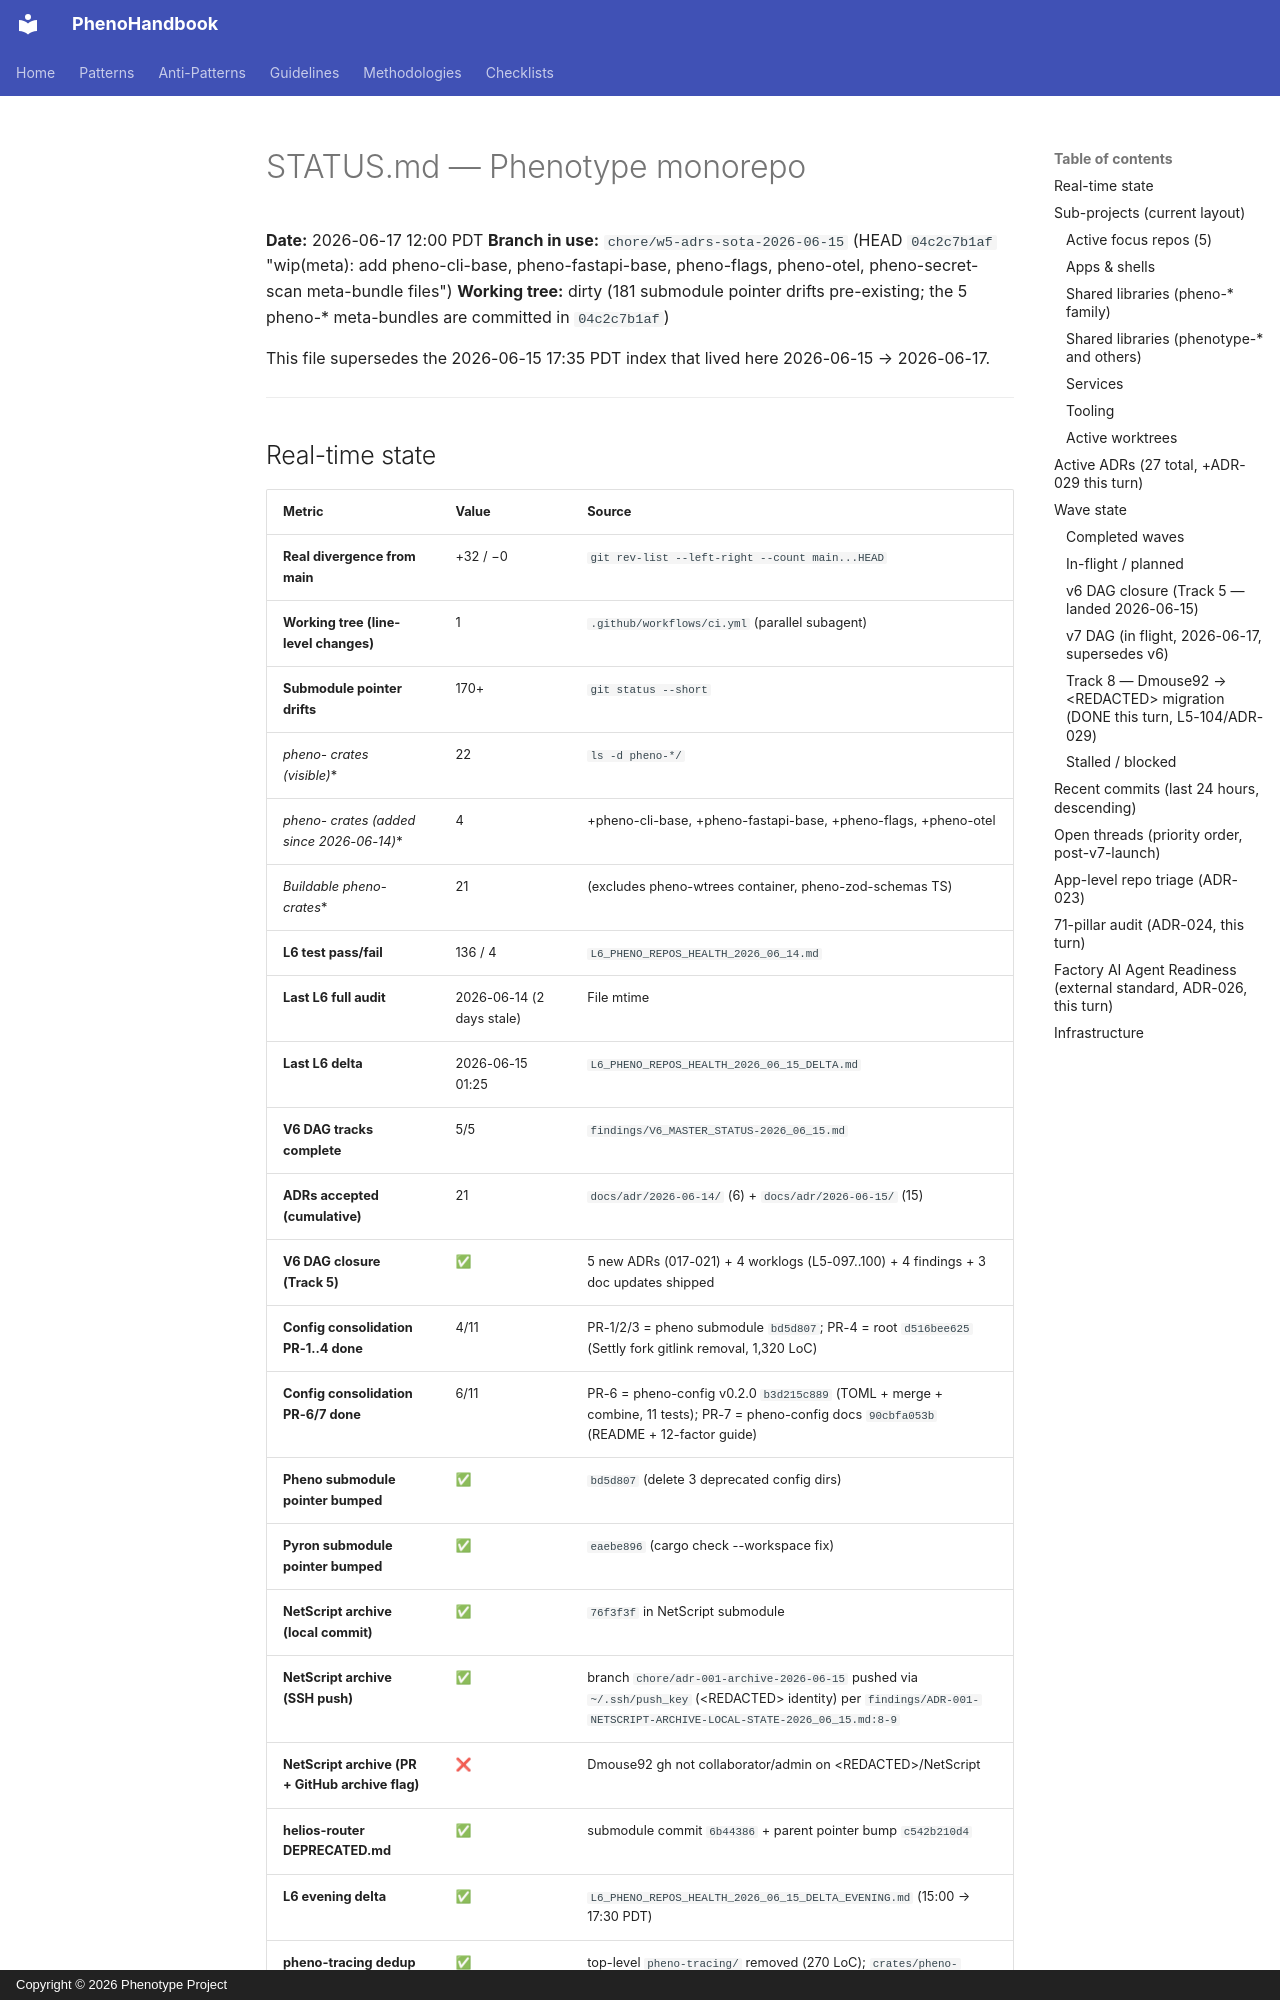

repository: KooshaPari/PhenoShared · page: monorepo-state/STATUS/index.html · generator: mkdocs · copyright: Copyright © 2026 Phenotype Project

# STATUS.md — Phenotype monorepo

**Date:** 2026-06-17 12:00 PDT
**Branch in use:** `chore/w5-adrs-sota-2026-06-15` (HEAD `04c2c7b1af` "wip(meta): add pheno-cli-base, pheno-fastapi-base, pheno-flags, pheno-otel, pheno-secret-scan meta-bundle files")
**Working tree:** dirty (181 submodule pointer drifts pre-existing; the 5 pheno-* meta-bundles are committed in `04c2c7b1af`)

This file supersedes the 2026-06-15 17:35 PDT index that lived here 2026-06-15 → 2026-06-17.

---

## Real-time state

| Metric | Value | Source |
|---|---|---|
| **Real divergence from main** | +32 / −0 | `git rev-list --left-right --count main...HEAD` |
| **Working tree (line-level changes)** | 1 | `.github/workflows/ci.yml` (parallel subagent) |
| **Submodule pointer drifts** | 170+ | `git status --short` |
| **pheno-* crates (visible)** | 22 | `ls -d pheno-*/` |
| **pheno-* crates (added since 2026-06-14)** | 4 | +pheno-cli-base, +pheno-fastapi-base, +pheno-flags, +pheno-otel |
| **Buildable pheno-* crates** | 21 | (excludes pheno-wtrees container, pheno-zod-schemas TS) |
| **L6 test pass/fail** | 136 / 4 | `L6_PHENO_REPOS_HEALTH_2026_06_14.md` |
| **Last L6 full audit** | 2026-06-14 (2 days stale) | File mtime |
| **Last L6 delta** | 2026-06-15 01:25 | `L6_PHENO_REPOS_HEALTH_2026_06_15_DELTA.md` |
| **V6 DAG tracks complete** | 5/5 | `findings/V6_MASTER_STATUS-2026_06_15.md` |
| **ADRs accepted (cumulative)** | 21 | `docs/adr/2026-06-14/` (6) + `docs/adr/2026-06-15/` (15) |
| **V6 DAG closure (Track 5)** | ✅ | 5 new ADRs (017-021) + 4 worklogs (L5-097..100) + 4 findings + 3 doc updates shipped |
| **Config consolidation PR-1..4 done** | 4/11 | PR-1/2/3 = pheno submodule `bd5d807`; PR-4 = root `d516bee625` (Settly fork gitlink removal, 1,320 LoC) |
| **Config consolidation PR-6/7 done** | 6/11 | PR-6 = pheno-config v0.2.0 `b3d215c889` (TOML + merge + combine, 11 tests); PR-7 = pheno-config docs `90cbfa053b` (README + 12-factor guide) |
| **Pheno submodule pointer bumped** | ✅ | `bd5d807` (delete 3 deprecated config dirs) |
| **Pyron submodule pointer bumped** | ✅ | `eaebe896` (cargo check --workspace fix) |
| **NetScript archive (local commit)** | ✅ | `76f3f3f` in NetScript submodule |
| **NetScript archive (SSH push)** | ✅ | branch `chore/adr-001-archive-2026-06-15` pushed via `~/.ssh/push_key` (&lt;REDACTED&gt; identity) per `findings/ADR-001-NETSCRIPT-ARCHIVE-LOCAL-STATE-2026_06_15.md:8-9` |
| **NetScript archive (PR + GitHub archive flag)** | ❌ | Dmouse92 gh not collaborator/admin on &lt;REDACTED&gt;/NetScript |
| **helios-router DEPRECATED.md** | ✅ | submodule commit `6b44386` + parent pointer bump `c542b210d4` |
| **L6 evening delta** | ✅ | `L6_PHENO_REPOS_HEALTH_2026_06_15_DELTA_EVENING.md` (15:00 → 17:30 PDT) |
| **pheno-tracing dedup** | ✅ | top-level `pheno-tracing/` removed (270 LoC); `crates/pheno-tracing/` is the canonical (L4 hexagonal pattern); duplicate `Cargo.toml:52` workspace member removed |

---

## Sub-projects (current layout)

### Active focus repos (5)
`AgilePlus`, `PhenoCompose`, `PlayCua`, `BytePort`, `nanovms` — coordinated via `chore/l5-87-focus-repo-specs-2026-06-11` branch. Each now has a SPEC.md per L5-#87 worklog.

### Apps & shells
`apps/`, `phenotype-unity/`, `phenotype-voxel/`, `phenotype-landing/`, `phenotype-journeys/`

### Shared libraries (pheno-* family)
22 directories under `pheno-*/` (see `AGENTS.md` for the full breakdown). 21 buildable crates (Rust+Python+Go), 1 worktree container, 1 TypeScript out-of-scope.
